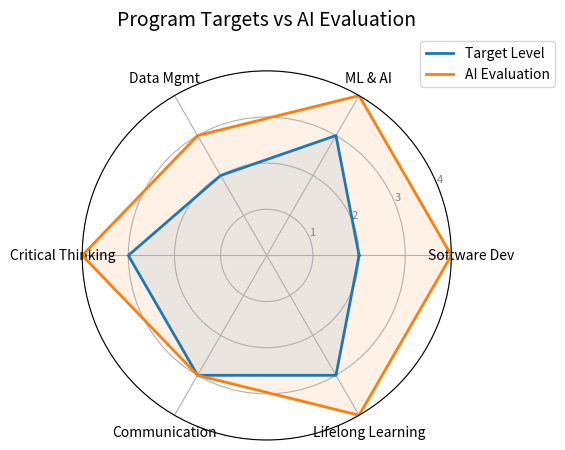
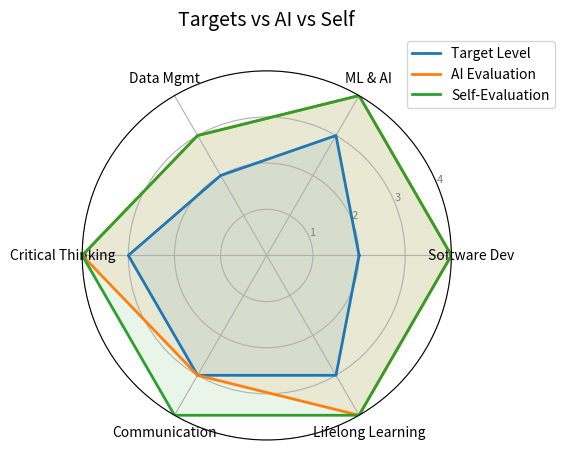
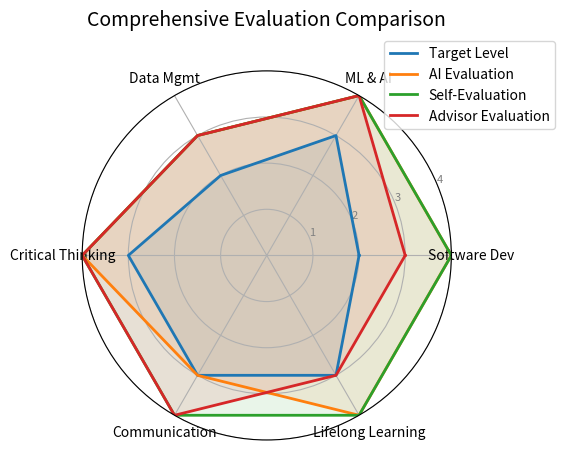

The script that saved these images, in order:
import numpy as np
import matplotlib.pyplot as plt
import os

# Categories
labels = ['Software Dev', 'ML & AI', 'Data Mgmt', 'Critical Thinking', 'Communication', 'Lifelong Learning']
num_vars = len(labels)

# Data
target = [2, 3, 2, 3, 3, 3]
ai = [4, 4, 3, 4, 3, 4]
self_eval = [4, 4, 3, 4, 4, 4]
advisor = [3, 4, 3, 4, 4, 3]

# Compute angle for each axis
angles = np.linspace(0, 2 * np.pi, num_vars, endpoint=False).tolist()
angles += angles[:1]  # Complete the loop

def make_radar_chart(title, datasets, filename):
    fig, ax = plt.subplots(figsize=(6, 6), subplot_kw=dict(polar=True))
    
    # Draw one axe per variable and add labels
    ax.set_xticks(angles[:-1])
    ax.set_xticklabels(labels, fontsize=10)
    
    # Set y-axis limits (0 to 4 since levels are 1 to 4)
    ax.set_ylim(0, 4)
    ax.set_yticks([1, 2, 3, 4])
    ax.set_yticklabels(['1', '2', '3', '4'], color="grey", size=8)
    
    colors = ['#1f77b4', '#ff7f0e', '#2ca02c', '#d62728']
    
    for i, (name, data) in enumerate(datasets.items()):
        data = data + data[:1]  # Complete the loop
        ax.plot(angles, data, color=colors[i], linewidth=2, linestyle='solid', label=name)
        ax.fill(angles, data, color=colors[i], alpha=0.1)
        
        # Ensure 'assets/eval' dir exists
    if not os.path.exists('assets/eval'):
        os.makedirs('assets/eval')
        
    ax.legend(loc='upper right', bbox_to_anchor=(1.3, 1.1))
    plt.title(title, size=14, y=1.1)
    plt.tight_layout()
    plt.savefig(filename, dpi=300)
    plt.close()

# 1. Target vs AI
datasets1 = {
    'Target Level': target,
    'AI Evaluation': ai
}
make_radar_chart('Program Targets vs AI Evaluation', datasets1, 'assets/eval/radar_ai_target.png')

# 2. Target vs AI vs Self
datasets2 = {
    'Target Level': target,
    'AI Evaluation': ai,
    'Self-Evaluation': self_eval
}
make_radar_chart('Targets vs AI vs Self', datasets2, 'assets/eval/radar_ai_target_self.png')

# 3. Target vs AI vs Self vs Advisor
datasets3 = {
    'Target Level': target,
    'AI Evaluation': ai,
    'Self-Evaluation': self_eval,
    'Advisor Evaluation': advisor
}
make_radar_chart('Comprehensive Evaluation Comparison', datasets3, 'assets/eval/radar_comprehensive.png')

print("Updated radar charts generated in assets/eval/ with Lifelong Learning")
